Run: headless pygame with SDL's dummy video driver; simulated clock (each Clock.tick advances the game by its frame time, no real sleeping); random seed 0; keys injected as events and as key.get_pressed() state; no mouse input.
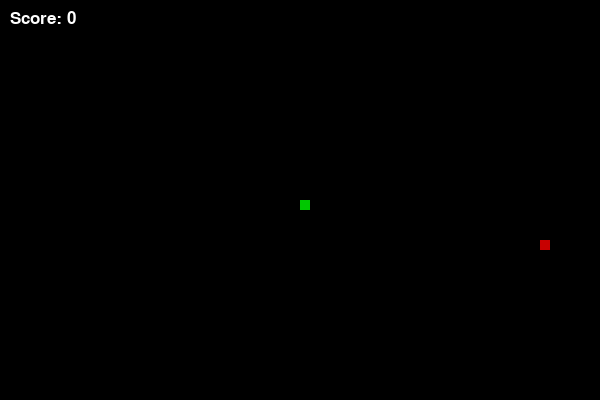
Frame 1 of 2 · flips 1–60 · no input
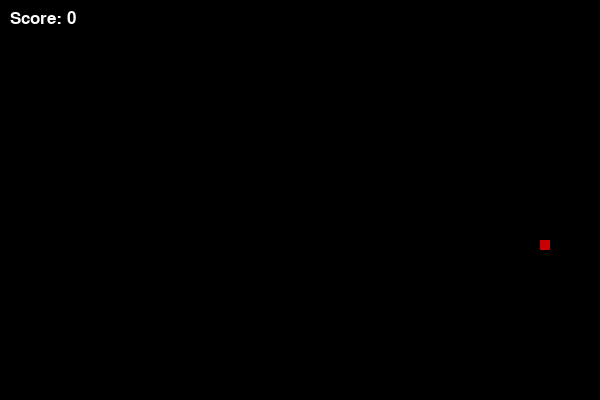
Frame 2 of 2 · flips 61–180 · tapped SPACE, RETURN · held RIGHT (→), D (game ended)

The pygame program that drew these frames:

import pygame
import random

pygame.init()

width, height = 600, 400
screen = pygame.display.set_mode((width, height))
pygame.display.set_caption("Snake Game")


white = (255, 255, 255)
green = (0, 200, 0)
red = (200, 0, 0)
black = (0, 0, 0)

clock = pygame.time.Clock()
block = 10
speed = 10


x = width // 2
y = height // 2
dx = 0
dy = 0

snake = []
length = 1


food_x = random.randrange(0, width, block)
food_y = random.randrange(0, height, block)

score = 0
font = pygame.font.SysFont(None, 25)

running = True
while running:
    screen.fill(black)

    for event in pygame.event.get():
        if event.type == pygame.QUIT:
            running = False

        if event.type == pygame.KEYDOWN:
            if event.key == pygame.K_LEFT:
                dx = -block
                dy = 0
            elif event.key == pygame.K_RIGHT:
                dx = block
                dy = 0
            elif event.key == pygame.K_UP:
                dx = 0
                dy = -block
            elif event.key == pygame.K_DOWN:
                dx = 0
                dy = block

    
    x += dx
    y += dy

    
    if x < 0 or x >= width or y < 0 or y >= height:
        running = False

    head = [x, y]
    snake.append(head)

    if len(snake) > length:
        del snake[0]

    
    for segment in snake[:-1]:
        if segment == head:
            running = False

    
    if x == food_x and y == food_y:
        food_x = random.randrange(0, width, block)
        food_y = random.randrange(0, height, block)
        length += 1
        score += 1


    pygame.draw.rect(screen, red, (food_x, food_y, block, block))

    
    for segment in snake:
        pygame.draw.rect(screen, green, (segment[0], segment[1], block, block))


    text = font.render(f"Score: {score}", True, white)
    screen.blit(text, [10, 10])

    pygame.display.update()
    clock.tick(speed)

pygame.quit()
